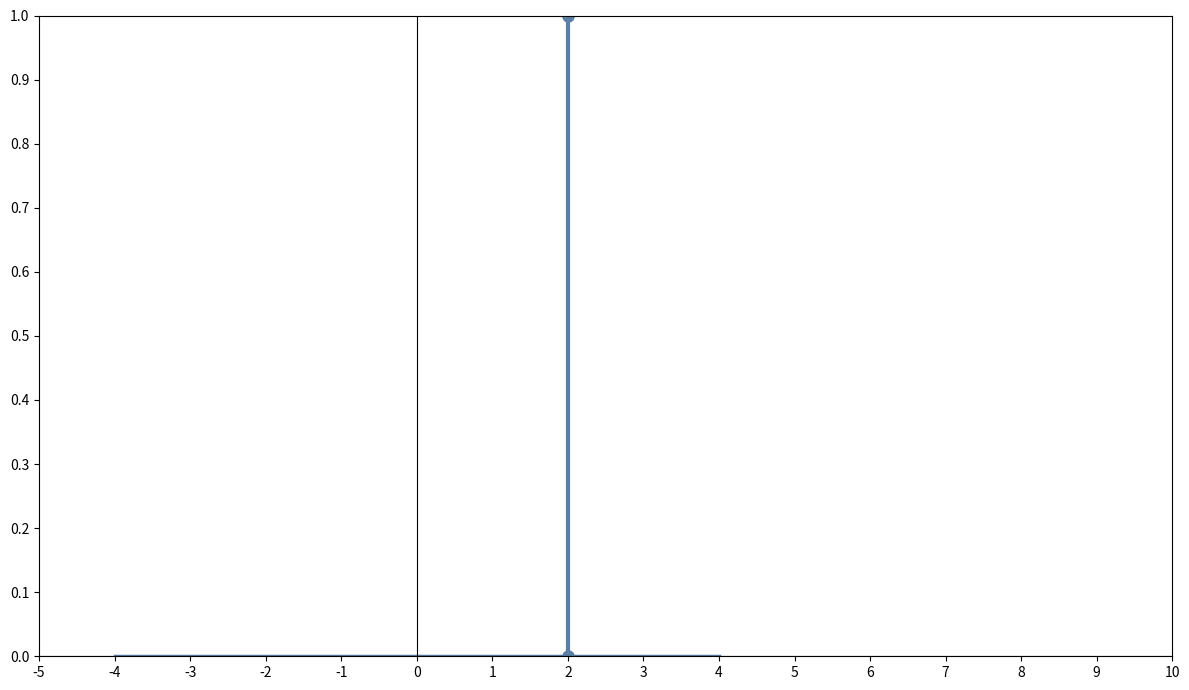
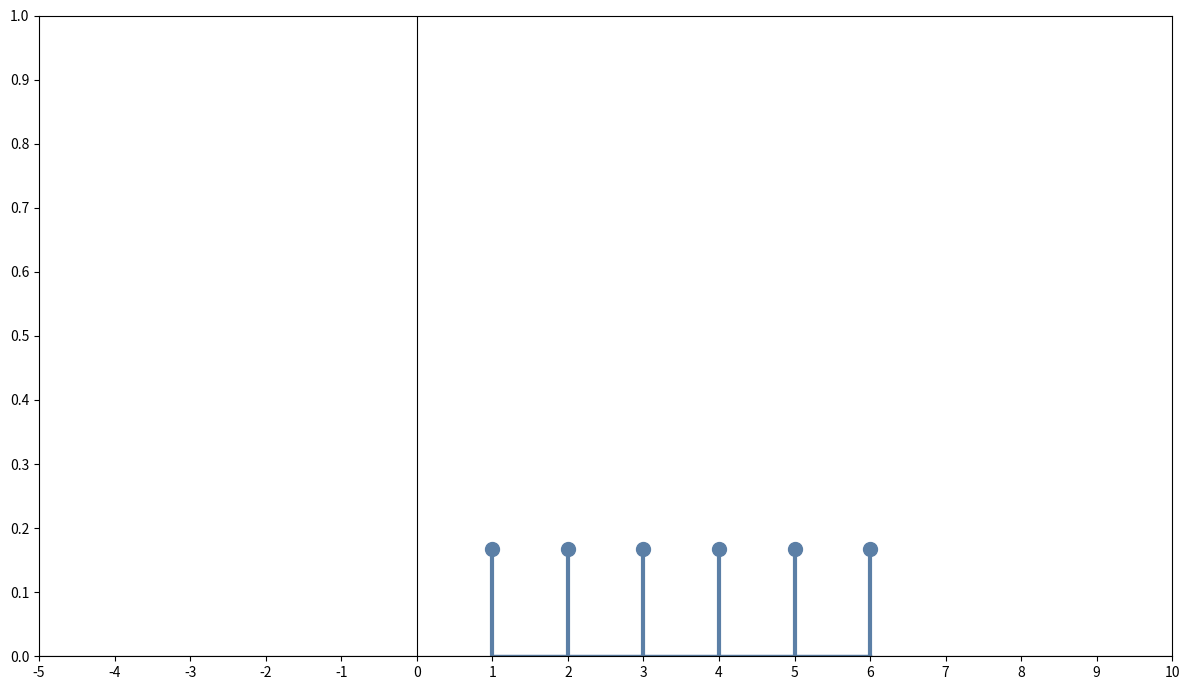
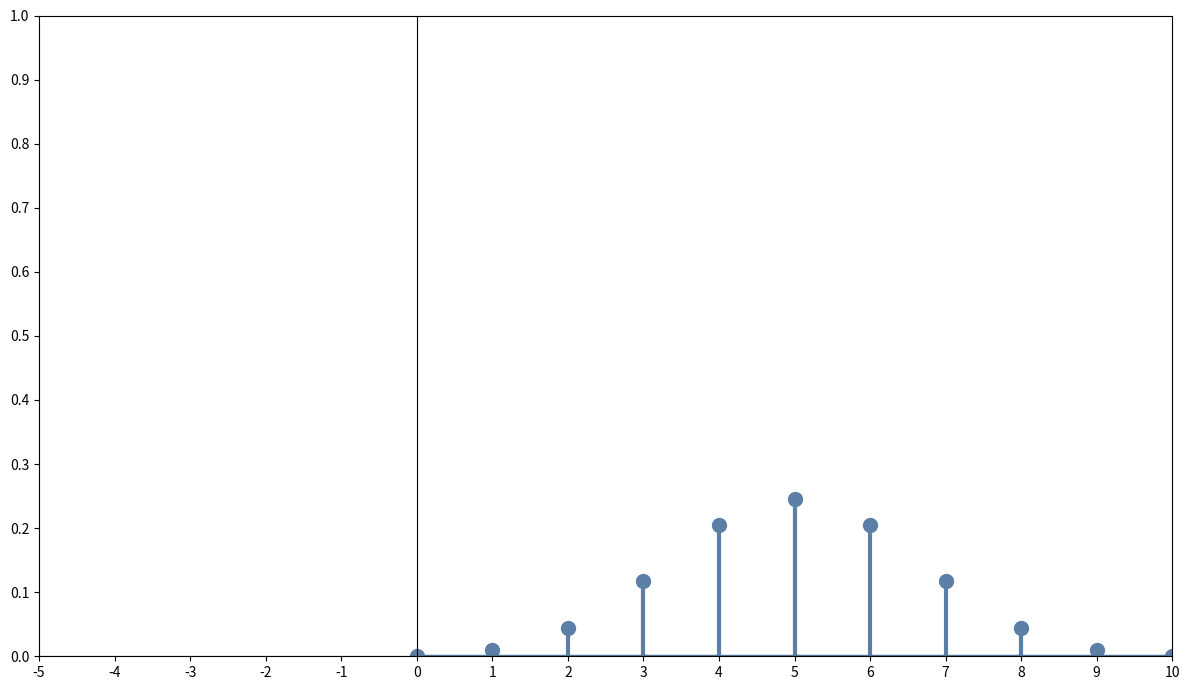
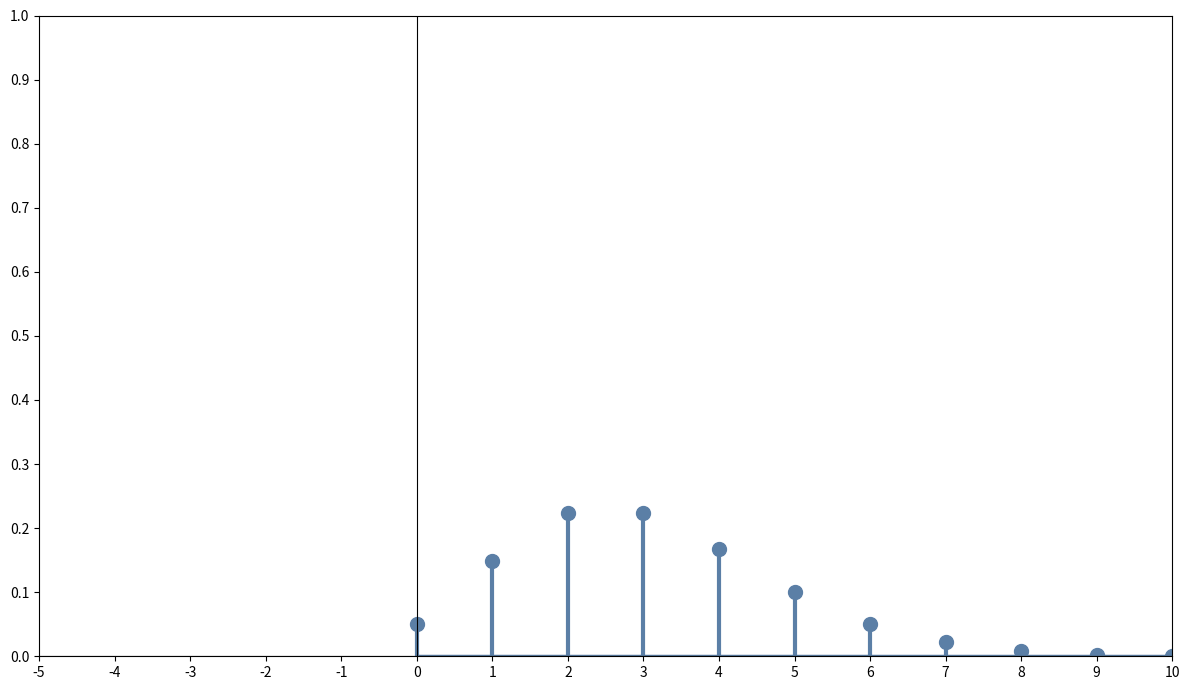
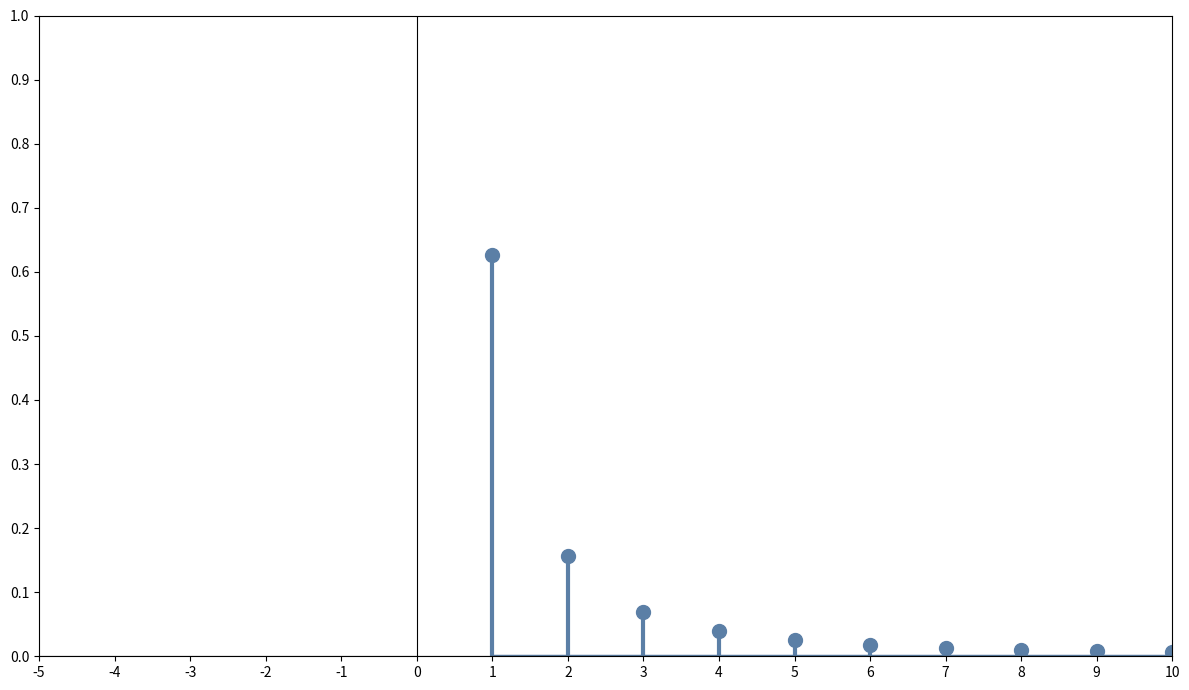
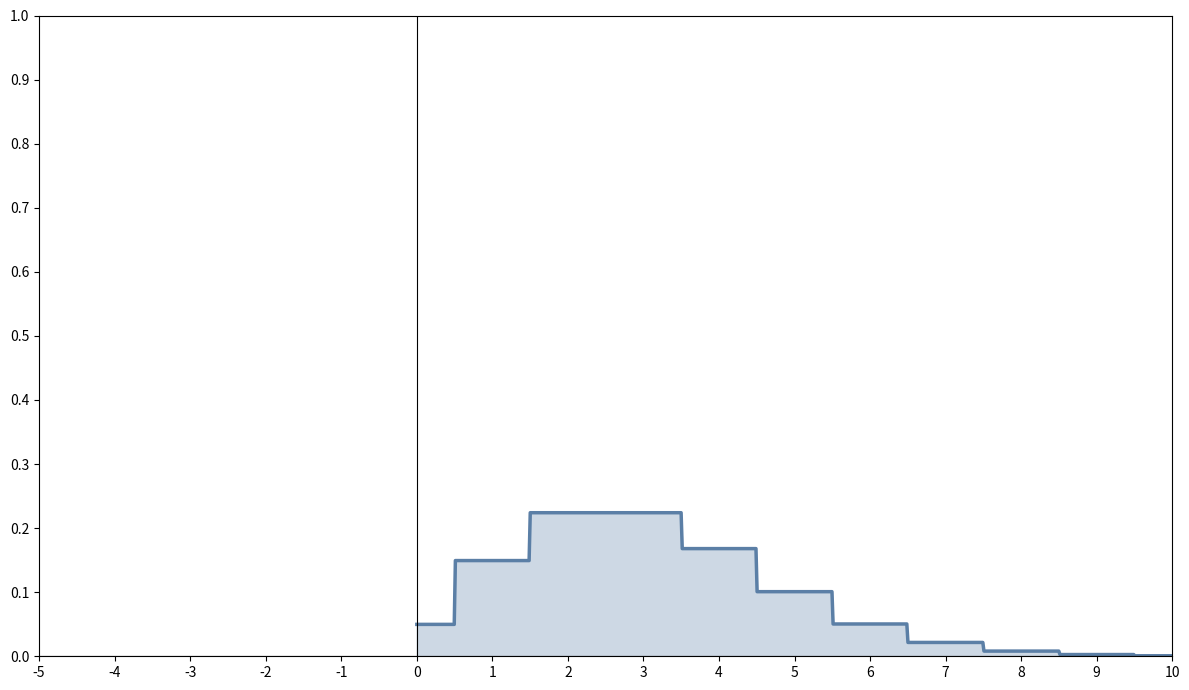
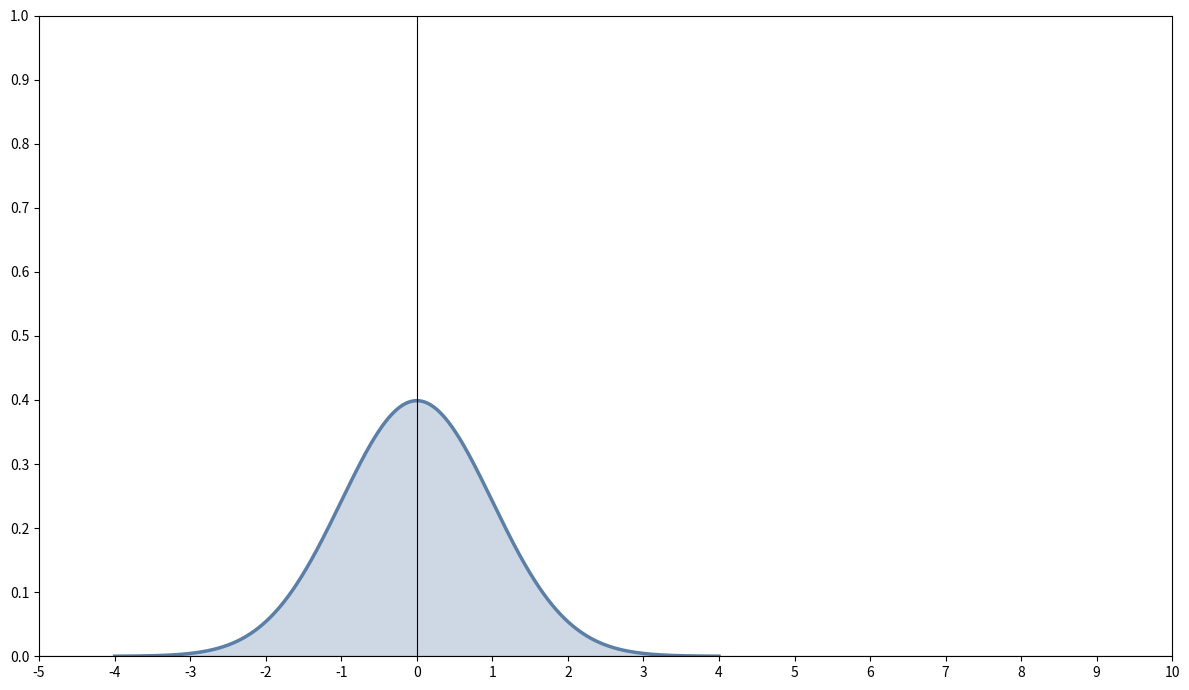
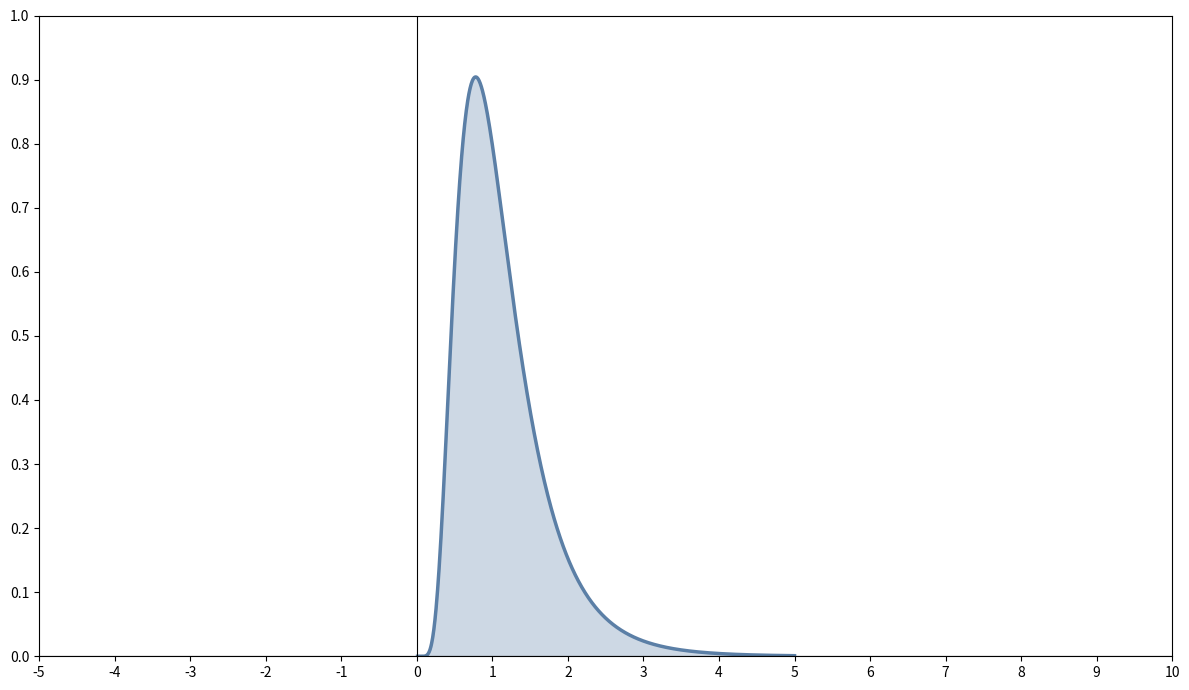
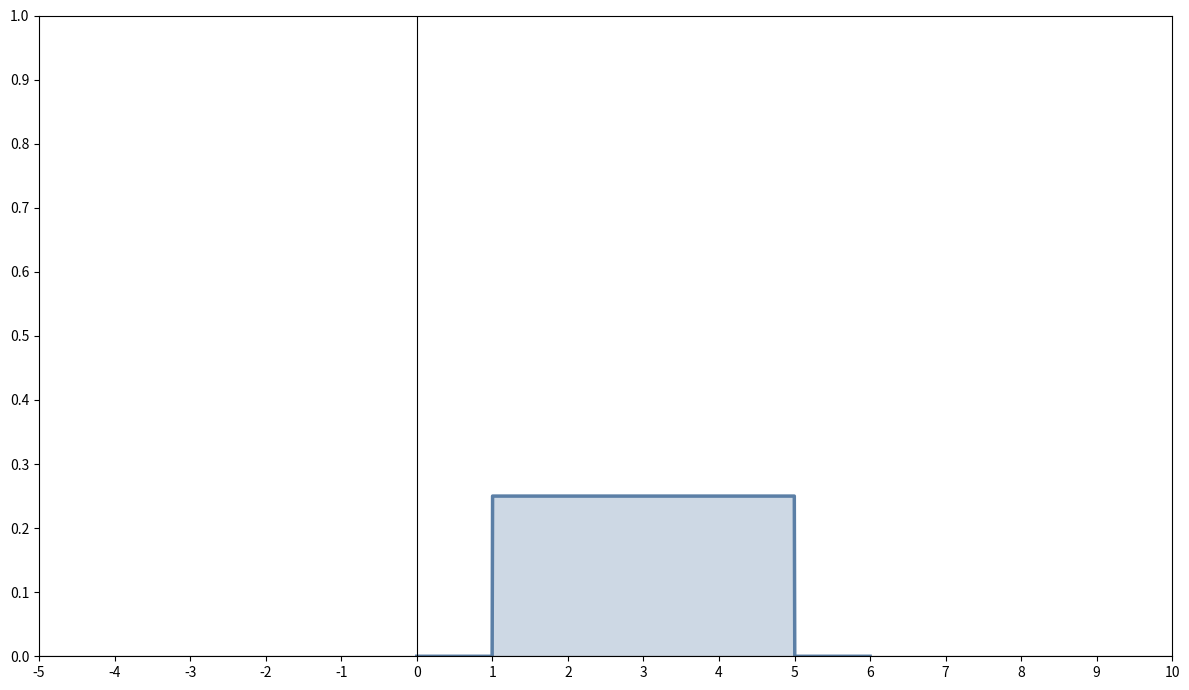
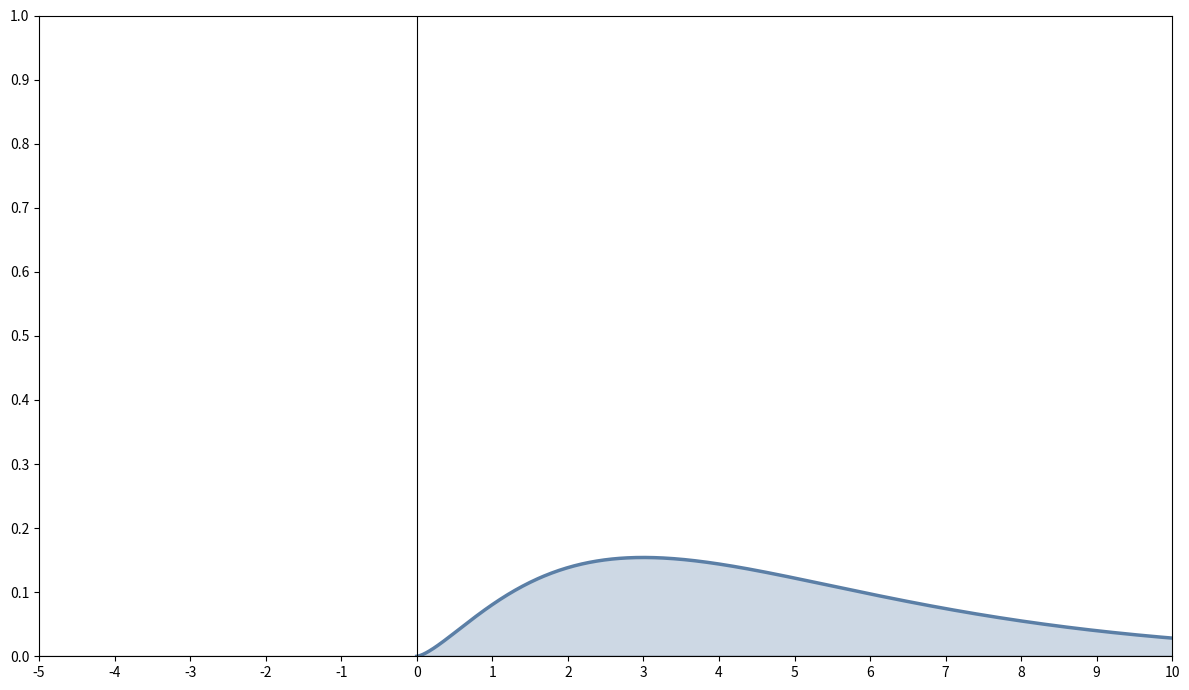
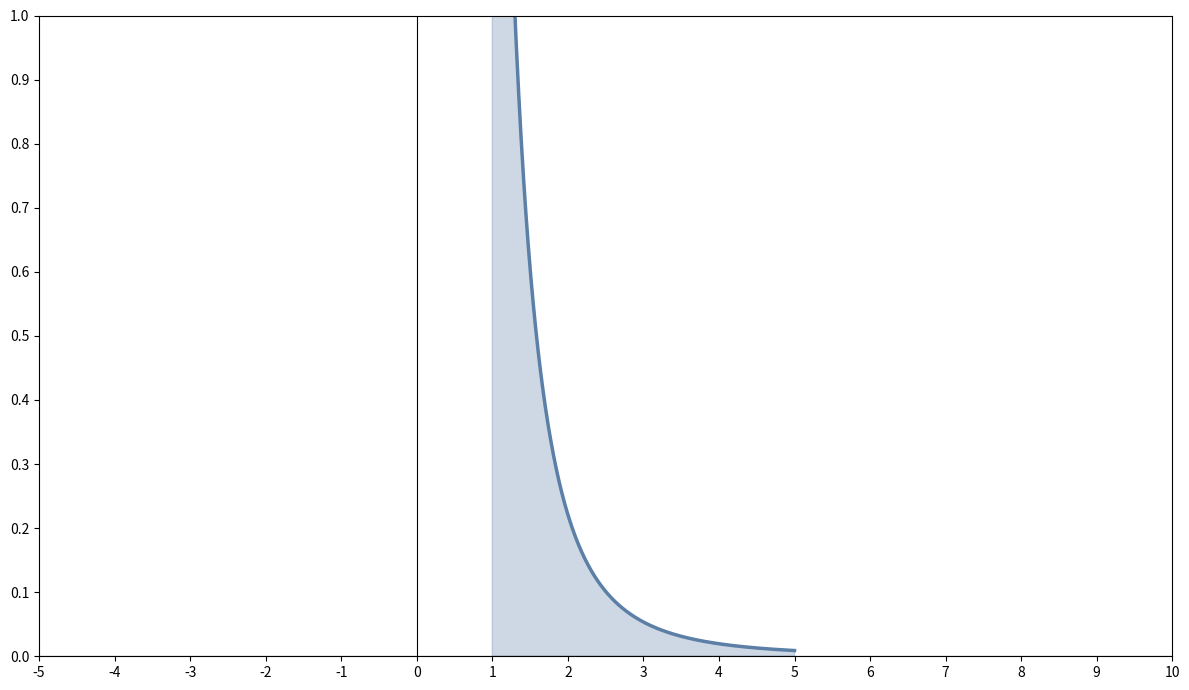

Python code for these plots, in order:
#coding:utf8

import numpy as np
import pandas as pd
import matplotlib.pyplot as plt
import scipy
import scipy.stats as stats
import os 

# Créer un dossier pour les graphiques s'il n'existe pas
output_dir = "graphiques_lois"
os.makedirs(output_dir, exist_ok=True)

# Dictionnaire pour stocker les distributions
distributions = {}

#Création des axes et graduations
XLIM = (-5, 10)
YLIM = (0, 1)
XTICKS = np.arange(-5, 11, 1)
YTICKS = np.arange(0, 1.1, 0.1)

# Fonctions de calcul
def moyenne_loi_discrete(valeurs, probabilites):
    return np.sum(valeurs * probabilites)

def ecart_type_loi_discrete(valeurs, probabilites):
    moyenne = moyenne_loi_discrete(valeurs, probabilites)
    variance = np.sum((valeurs - moyenne)**2 * probabilites)
    return np.sqrt(variance)

def moyenne_loi_continue(x, pdf):
    return np.trapezoid(x * pdf, x)

def ecart_type_loi_continue(x, pdf):
    moyenne = moyenne_loi_continue(x, pdf)
    variance = np.trapezoid((x - moyenne)**2 * pdf, x)
    return np.sqrt(variance)

# Fonction pour configurer les graphiques
def configure_et_sauvegarder(nom_fichier):
    plt.axhline(y=0, color='black', linestyle='-', linewidth=0.8)
    plt.axvline(x=0, color='black', linestyle='-', linewidth=0.8)
    plt.xlim(XLIM)
    plt.ylim(YLIM)
    plt.xticks(XTICKS)
    plt.yticks(YTICKS)
    plt.tight_layout()
    plt.savefig(os.path.join(output_dir, f"{nom_fichier}.png"), dpi=300, bbox_inches='tight')

# Style par défaut pour les graphiques discrets
def style_stem_plot(markerline, stemlines, baseline, color='#5B7FA6'):
    plt.setp(stemlines, linewidth=3, color=color)
    plt.setp(markerline, markersize=10, color=color, markerfacecolor=color)
    plt.setp(baseline, linewidth=2.5, color=color)


# LOI DE DIRAC
point_concentration = 2
x = np.linspace(-4, 4, 1000)
plt.figure(figsize=(12, 7))
plt.plot(x, np.zeros_like(x), color='#5B7FA6', linewidth=2.5)
plt.plot([point_concentration, point_concentration], [0, 1], 
         color='#5B7FA6', linewidth=3, marker='o', markersize=8, 
         markerfacecolor='#5B7FA6')
configure_et_sauvegarder("loi_dirac")

#LOI UNIFORME DISCRÈTE
a, b = 1, 6
valeurs = np.arange(a, b + 1)
n = len(valeurs)
probabilites = np.ones(n) / n
distributions['uniforme_discrete'] = (valeurs.copy(), probabilites.copy())
plt.figure(figsize=(12, 7))
markerline, stemlines, baseline = plt.stem(valeurs, probabilites, 
                                            linefmt='#5B7FA6', 
                                            markerfmt='o', 
                                            basefmt='#5B7FA6')
style_stem_plot(markerline, stemlines, baseline)
configure_et_sauvegarder("loi_uniforme_discrete")

# LOI BINOMIALE 
n = 10
p = 0.5
valeurs = np.arange(0, n + 1)
probabilites = stats.binom.pmf(valeurs, n, p)
distributions['binomiale'] = (valeurs.copy(), probabilites.copy())
plt.figure(figsize=(12, 7))
markerline, stemlines, baseline = plt.stem(valeurs, probabilites, 
                                            linefmt='#5B7FA6', 
                                            markerfmt='o', 
                                            basefmt='#5B7FA6')
style_stem_plot(markerline, stemlines, baseline)
configure_et_sauvegarder("loi_binomiale")

# LOI DE POISSON 
lambda_param = 3
valeurs = np.arange(0, 15)
probabilites = stats.poisson.pmf(valeurs, lambda_param)
distributions['poisson'] = (valeurs.copy(), probabilites.copy())
plt.figure(figsize=(12, 7))
markerline, stemlines, baseline = plt.stem(valeurs, probabilites, 
                                            linefmt='#5B7FA6', 
                                            markerfmt='o', 
                                            basefmt='#5B7FA6')
style_stem_plot(markerline, stemlines, baseline)
configure_et_sauvegarder("loi_poisson")

# LOI DE ZIPF-MANDELBROT
a = 2.0
N = 20
valeurs = np.arange(1, N + 1)
probabilites = (1 / valeurs**a) / np.sum(1 / valeurs**a)
distributions['zipf'] = (valeurs.copy(), probabilites.copy())
plt.figure(figsize=(12, 7))
markerline, stemlines, baseline = plt.stem(valeurs, probabilites, 
                                            linefmt='#5B7FA6', 
                                            markerfmt='o', 
                                            basefmt='#5B7FA6')
style_stem_plot(markerline, stemlines, baseline)
configure_et_sauvegarder("loi_zipf_mandelbrot")

# LOI DE POISSON (CONTINUE) 
lambda_param = 3
x_continue = np.linspace(0, 15, 1000)
y_continue = stats.poisson.pmf(np.round(x_continue).astype(int), lambda_param)
distributions['poisson_continue'] = (x_continue.copy(), y_continue.copy())
plt.figure(figsize=(12, 7))
plt.plot(x_continue, y_continue, color='#5B7FA6', linewidth=2.5)
plt.fill_between(x_continue, y_continue, alpha=0.3, color='#5B7FA6')
configure_et_sauvegarder("loi_poisson_continue")

#LOI NORMALE
mu = 0
sigma = 1
x = np.linspace(-4, 4, 1000)
y = stats.norm.pdf(x, mu, sigma)
distributions['normale'] = (x.copy(), y.copy())
plt.figure(figsize=(12, 7))
plt.plot(x, y, color='#5B7FA6', linewidth=2.5)
plt.fill_between(x, y, alpha=0.3, color='#5B7FA6')
configure_et_sauvegarder("loi_normale")

# LA LOI LOG-NORMALE 
s = 0.5
scale = 1
x = np.linspace(0.01, 5, 1000)
y = stats.lognorm.pdf(x, s, scale=scale)
distributions['lognormale'] = (x.copy(), y.copy())
plt.figure(figsize=(12, 7))
plt.plot(x, y, color='#5B7FA6', linewidth=2.5)
plt.fill_between(x, y, alpha=0.3, color='#5B7FA6')
configure_et_sauvegarder("loi_lognormale")

#LA LOI UNIFORME 
a = 1
b = 5
x = np.linspace(0, 6, 1000)
y = stats.uniform.pdf(x, loc=a, scale=b-a)
distributions['uniforme_continue'] = (x.copy(), y.copy())
plt.figure(figsize=(12, 7))
plt.plot(x, y, color='#5B7FA6', linewidth=2.5)
plt.fill_between(x, y, alpha=0.3, color='#5B7FA6')
configure_et_sauvegarder("loi_uniforme_continue")

# LA LOI DU CHI-DEUX (χ²)
df = 5
x = np.linspace(0, 20, 1000)
y = stats.chi2.pdf(x, df)
distributions['chi2'] = (x.copy(), y.copy())
plt.figure(figsize=(12, 7))
plt.plot(x, y, color='#5B7FA6', linewidth=2.5)
plt.fill_between(x, y, alpha=0.3, color='#5B7FA6')
configure_et_sauvegarder("loi_chi_deux")

# LA LOI DE PARETO 
b = 2.5
scale = 1
x = np.linspace(1, 5, 1000)
y = stats.pareto.pdf(x, b, scale=scale)
distributions['pareto'] = (x.copy(), y.copy())
plt.figure(figsize=(12, 7))
plt.plot(x, y, color='#5B7FA6', linewidth=2.5)
plt.fill_between(x, y, alpha=0.3, color='#5B7FA6')
configure_et_sauvegarder("loi_pareto")

print(f"\nTous les graphiques ont été enregistrés dans le dossier '{output_dir}/'")


# CALCUL DES STATISTIQUES
print("STATISTIQUES DES DISTRIBUTIONS")

# Lois discrètes
for nom in ['uniforme_discrete', 'binomiale', 'poisson', 'zipf']:
    v, p = distributions[nom]
    print(f"\n{nom.upper()}: moyenne={moyenne_loi_discrete(v, p):.4f}, écart-type={ecart_type_loi_discrete(v, p):.4f}")

# Lois continues
for nom in ['poisson_continue', 'normale', 'lognormale', 'uniforme_continue', 'chi2', 'pareto']:
    x, y = distributions[nom]
    print(f"\n{nom.upper()}: moyenne={moyenne_loi_continue(x, y):.4f}, écart-type={ecart_type_loi_continue(x, y):.4f}")

print("\n" + "="*70)